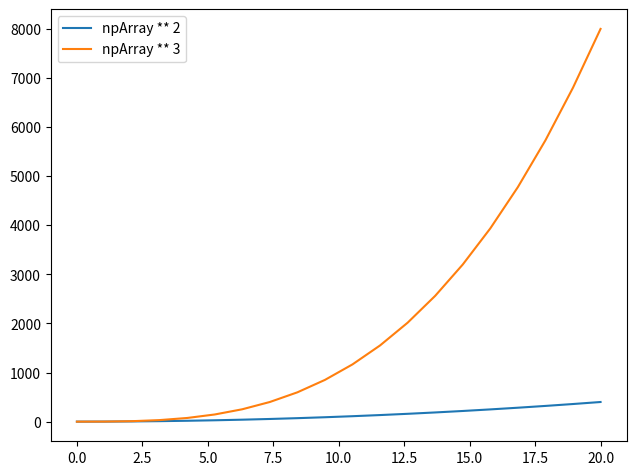

Recreate this plot in Python.
import matplotlib.pyplot as plt
import numpy as np

npArray1 = np.linspace(0, 20, 20)

npArray2 = npArray1**3


newFigure = plt.figure()  # figsize=(6, 6), dpi=100

newAxes = newFigure.add_axes([0.1, 0.1, 0.9, 0.9])

newAxes.plot(npArray1, npArray1**2, label="npArray ** 2")
newAxes.plot(npArray1, npArray1**3, label="npArray ** 3")
newAxes.legend(loc=2)

newFigure.savefig("myFigure.png", dpi=1080)

plt.show()
